4-way image classification set "crackdata" from GitHub (TianjieZhang1993/RCCD); label vocabulary: alligator cracking, block cracks, longitudinal cracks, transverse cracks.

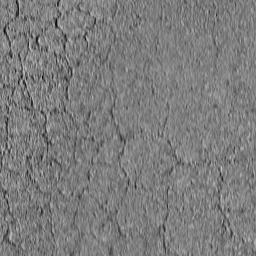
Label: alligator cracking

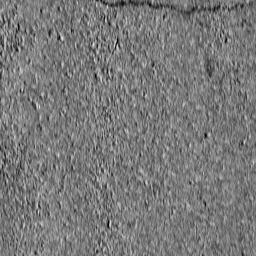
Label: transverse cracks

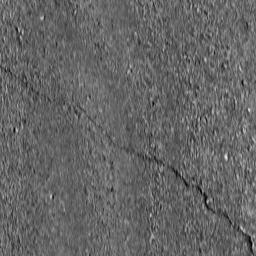
Label: transverse cracks

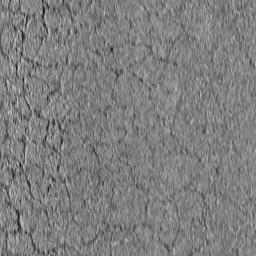
Label: alligator cracking

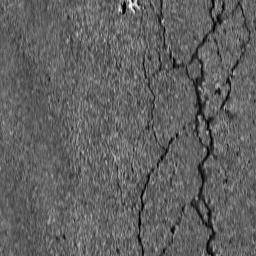
Label: block cracks

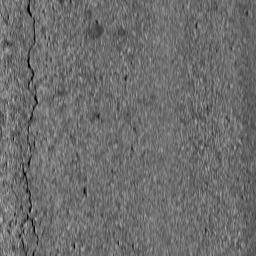
Label: longitudinal cracks
